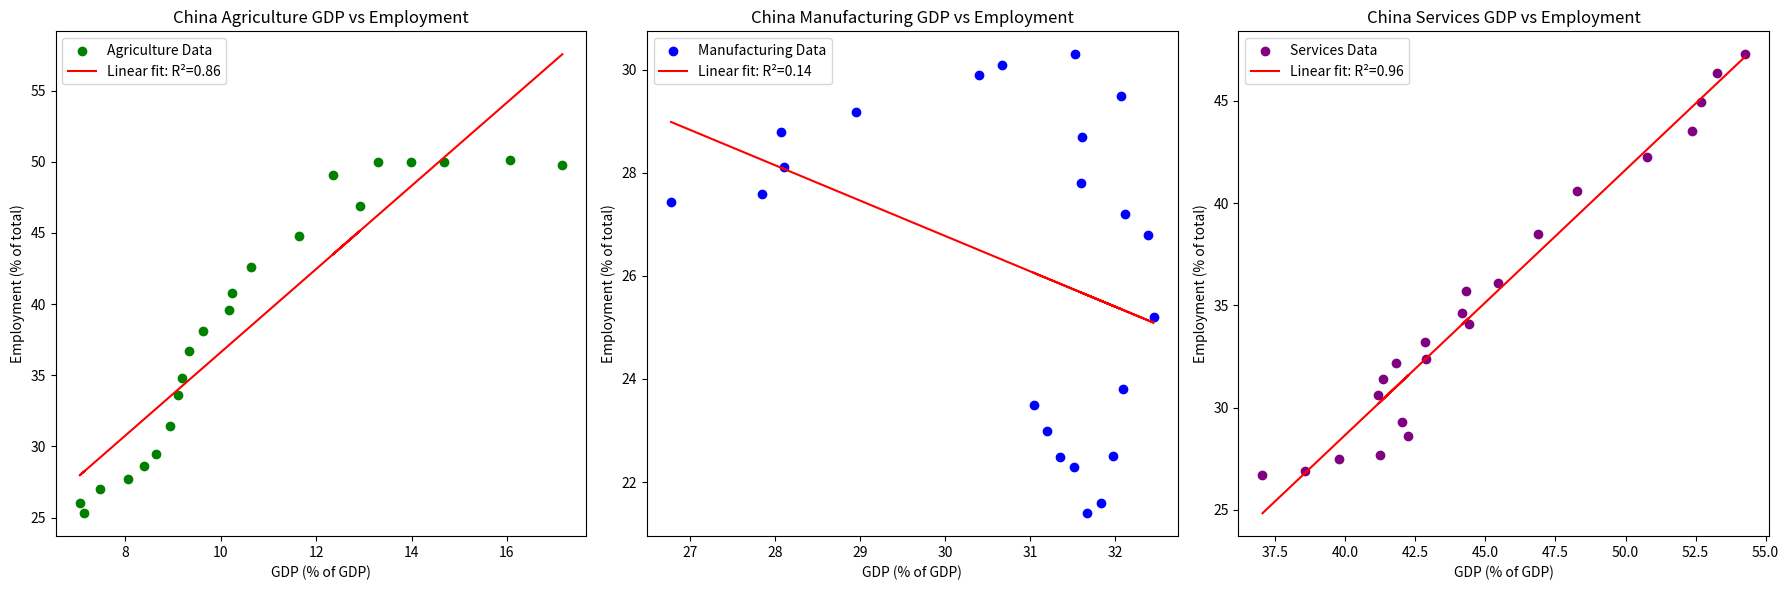

Python code for this plot:
import numpy as np
import matplotlib.pyplot as plt
from scipy.stats import linregress

# Data for China
china_agri_gdp = np.array([17.159,16.0647,14.6762,13.9834,13.3014,12.3489,12.9166,11.6414,10.6257,10.2461,10.169,9.63618,9.32517,9.17765,9.11371,8.94289,8.64349,8.38701,8.05728,7.46356,7.04302,7.14369])
china_agri_emp = np.array([49.8,50.1,50.01,50.0099,50.01,49.1,46.8999,44.8,42.6,40.8,39.5999,38.0999,36.7,34.8,33.6,31.3999,29.4999,28.5917,27.7,26.98,26.0337,25.307])

china_manu_gdp = np.array([31.0387,31.197,31.3553,31.5137,31.672,31.8303,31.975,32.0939,32.4523,32.3833,32.1194,31.5962,31.6128,32.0647,31.5285,30.671,30.3964,28.9516,28.0694,28.1089,27.841,26.7747])
china_manu_emp = np.array([23.5002,23.0002,22.4956,22.2955,21.3958,21.5998,22.4995,23.8,25.1996,26.7999,27.1998,27.8,28.7001,29.5,30.2998,30.1,29.9006,29.1807,28.8004,28.1075,27.598,27.4244])

china_serv_gdp = np.array([37.0433,38.5753,39.7876,41.2231,42.2479,42.0282,41.1831,41.3359,41.8168,42.8696,42.8597,44.4066,44.1769,44.293,45.4633,46.8804,48.2709,50.7716,52.362,52.6847,53.2699,54.2689])
china_serv_emp = np.array([26.6997,26.8997,27.4943,27.6945,28.5941,29.3001,30.6004,31.3998,32.2003,32.4,33.2001,34.0999,34.5999,35.6999,36.1001,38.4999,40.5993,42.2274,43.4995,44.9124,46.3682,47.2684])

# Linear regression calculations
slope_agri, intercept_agri, r_value_agri, p_value_agri, std_err_agri = linregress(china_agri_gdp, china_agri_emp)
slope_manu, intercept_manu, r_value_manu, p_value_manu, std_err_manu = linregress(china_manu_gdp, china_manu_emp)
slope_serv, intercept_serv, r_value_serv, p_value_serv, std_err_serv = linregress(china_serv_gdp, china_serv_emp)

# Plotting
plt.figure(figsize=(18, 6))

# Agriculture Sector
plt.subplot(1, 3, 1)
plt.scatter(china_agri_gdp, china_agri_emp, color='green', label='Agriculture Data')
plt.plot(china_agri_gdp, intercept_agri + slope_agri*china_agri_gdp, 'r', label=f'Linear fit: R²={r_value_agri**2:.2f}')
plt.title('China Agriculture GDP vs Employment')
plt.xlabel('GDP (% of GDP)')
plt.ylabel('Employment (% of total)')
plt.legend()

# Manufacturing Sector
plt.subplot(1, 3, 2)
plt.scatter(china_manu_gdp, china_manu_emp, color='blue', label='Manufacturing Data')
plt.plot(china_manu_gdp,intercept_manu + slope_manu*china_manu_gdp, 'r', label=f'Linear fit: R²={r_value_manu**2:.2f}')
plt.title('China Manufacturing GDP vs Employment')
plt.xlabel('GDP (% of GDP)')
plt.ylabel('Employment (% of total)')
plt.legend()

# Services Sector
plt.subplot(1, 3, 3)
plt.scatter(china_serv_gdp, china_serv_emp, color='purple', label='Services Data')
plt.plot(china_serv_gdp, intercept_serv + slope_serv * china_serv_gdp, 'r', label=f'Linear fit: R²={r_value_serv**2:.2f}')
plt.title('China Services GDP vs Employment')
plt.xlabel('GDP (% of GDP)')
plt.ylabel('Employment (% of total)')
plt.legend()

plt.tight_layout()
plt.show()
